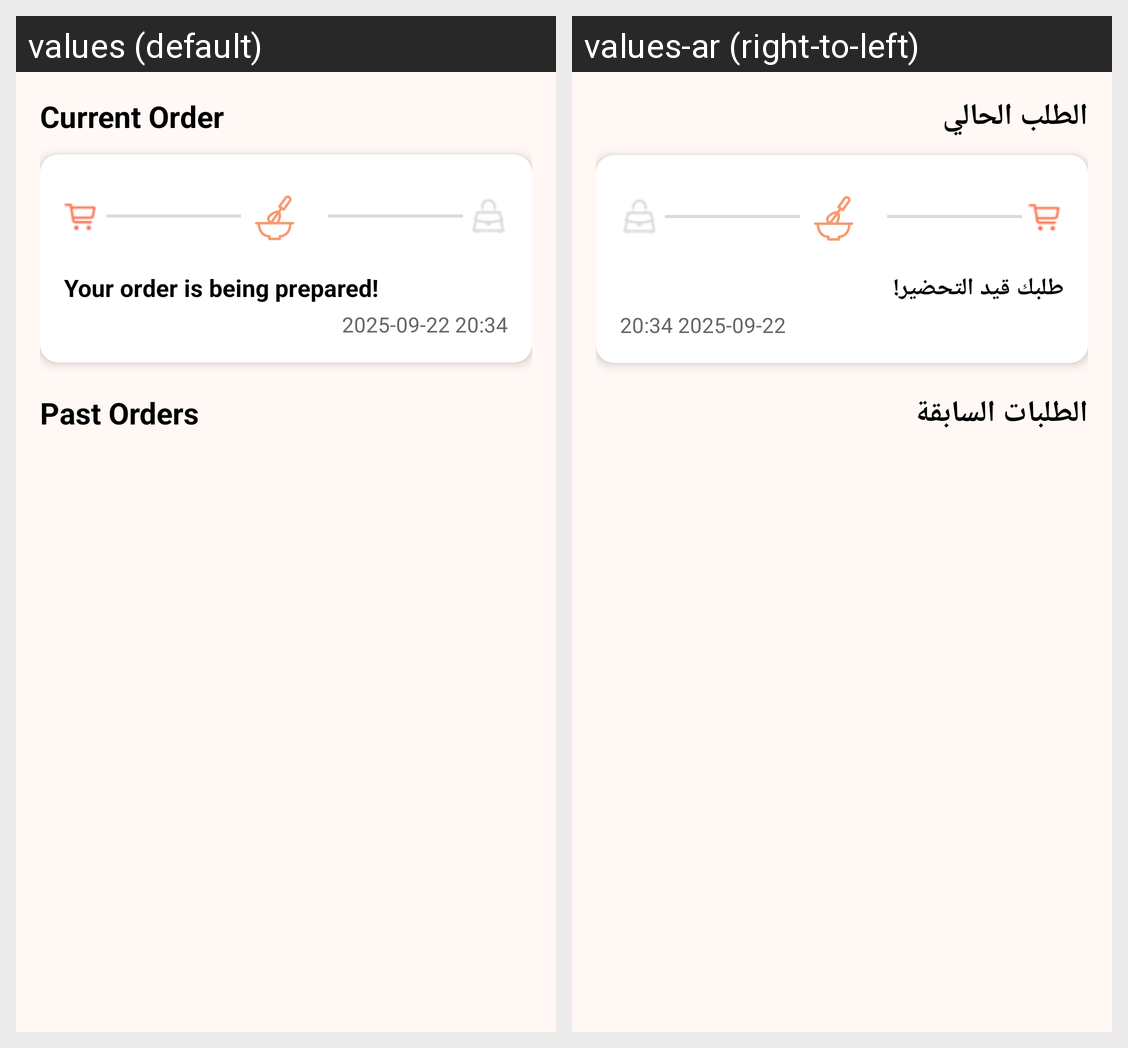

Locale-by-locale string values for the Android screen shown in this grid:
Android screen res/layout/fragment_order.xml rendered under 2 locales, left to right: values (default), values-ar (right-to-left). Device: Nexus 5 (rendered at 1080×1920; each locale shown at half size, 540×960, under a caption strip naming it); theme Theme.RestaurantApp.
Strings drawn on this screen, with the default value and each locale's value (text and hints the layout hard-codes, and strings that could not be matched under every locale, appear in the picture but are not listed):

current_order
  values: Current Order
  values-ar: الطلب الحالي

current_order_status
  values: Your order is being prepared!
  values-ar: طلبك قيد التحضير!

current_order_time_example
  values: 2025-09-22 20:34
  values-ar: 2025-09-22 20:34

past_orders
  values: Past Orders
  values-ar: الطلبات السابقة
